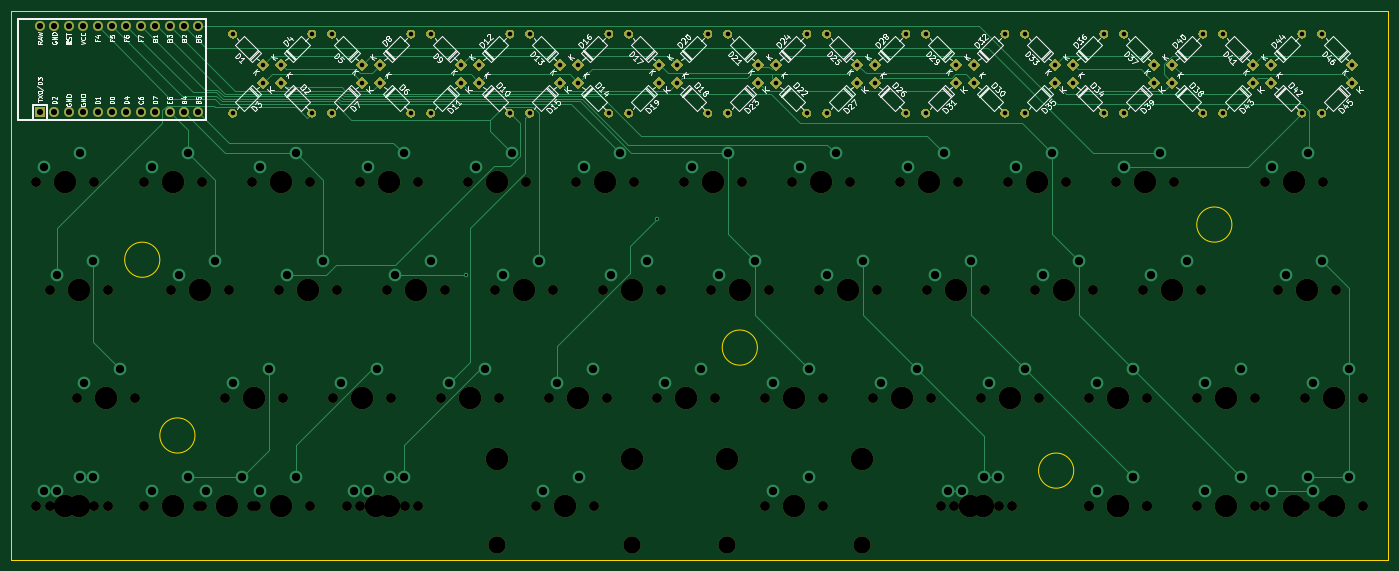
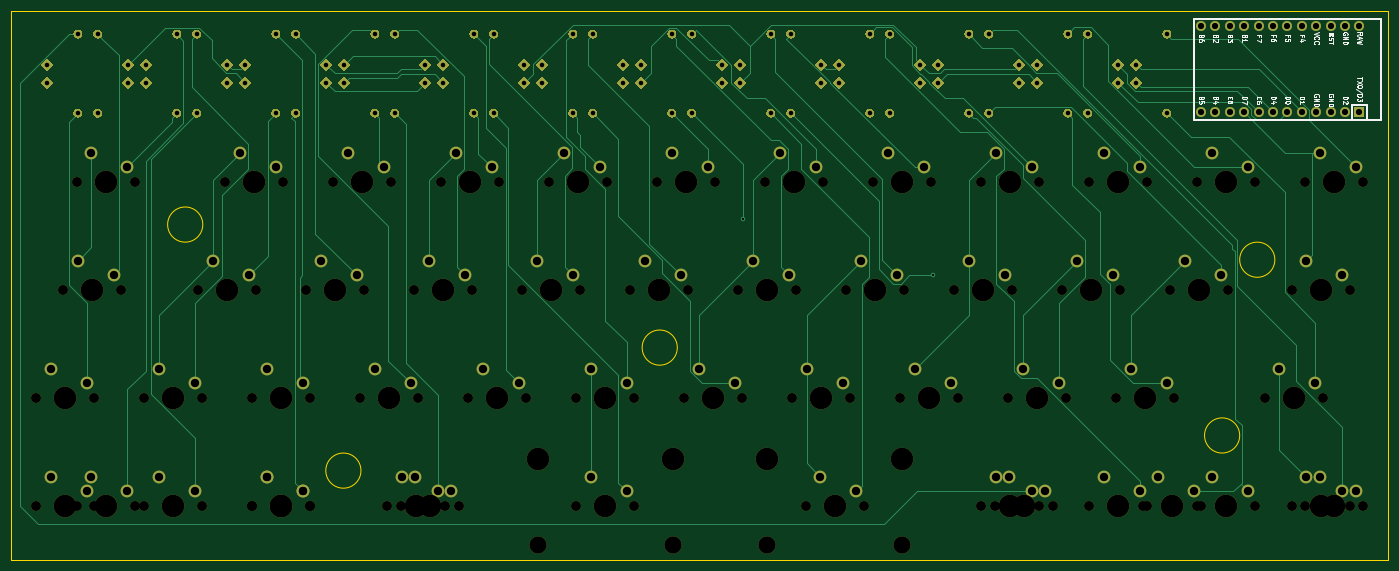
Circuit board: 11 layer files. Board 242.9 x 96.8 mm.
- bottom_copper: PM THT Van-B_Cu.gbl (63862 bytes)
- bottom_mask: PM THT Van-B_Mask.gbs (34998 bytes)
- paste: PM THT Van-B_Paste.gbp (489 bytes)
- bottom_silk: PM THT Van-B_SilkS.gbo (52899 bytes)
- outline: PM THT Van-Edge_Cuts.gm1 (1107 bytes)
- top_copper: PM THT Van-F_Cu.gtl (56714 bytes)
- top_mask: PM THT Van-F_Mask.gts (31821 bytes)
- paste: PM THT Van-F_Paste.gtp (489 bytes)
- top_silk: PM THT Van-F_SilkS.gto (119838 bytes)
- drill: PM THT Van-NPTH.drl (2741 bytes)
- drill: PM THT Van-PTH.drl (3773 bytes)

=== bottom_copper: PM THT Van-B_Cu.gbl (63862 bytes, source omitted) ===
=== bottom_mask: PM THT Van-B_Mask.gbs (34998 bytes, source omitted) ===
=== paste: PM THT Van-B_Paste.gbp ===
G04 #@! TF.GenerationSoftware,KiCad,Pcbnew,5.1.7*
G04 #@! TF.CreationDate,2020-11-29T13:06:50+02:00*
G04 #@! TF.ProjectId,PM THT Van,504d2054-4854-4205-9661-6e2e6b696361,rev?*
G04 #@! TF.SameCoordinates,Original*
G04 #@! TF.FileFunction,Paste,Bot*
G04 #@! TF.FilePolarity,Positive*
%FSLAX46Y46*%
G04 Gerber Fmt 4.6, Leading zero omitted, Abs format (unit mm)*
G04 Created by KiCad (PCBNEW 5.1.7) date 2020-11-29 13:06:50*
%MOMM*%
%LPD*%
G01*
G04 APERTURE LIST*
G04 APERTURE END LIST*
M02*

=== bottom_silk: PM THT Van-B_SilkS.gbo (52899 bytes, source omitted) ===
=== outline: PM THT Van-Edge_Cuts.gm1 ===
G04 #@! TF.GenerationSoftware,KiCad,Pcbnew,5.1.7*
G04 #@! TF.CreationDate,2020-11-29T13:06:50+02:00*
G04 #@! TF.ProjectId,PM THT Van,504d2054-4854-4205-9661-6e2e6b696361,rev?*
G04 #@! TF.SameCoordinates,Original*
G04 #@! TF.FileFunction,Profile,NP*
%FSLAX46Y46*%
G04 Gerber Fmt 4.6, Leading zero omitted, Abs format (unit mm)*
G04 Created by KiCad (PCBNEW 5.1.7) date 2020-11-29 13:06:50*
%MOMM*%
%LPD*%
G01*
G04 APERTURE LIST*
G04 #@! TA.AperFunction,Profile*
%ADD10C,0.050000*%
G04 #@! TD*
G04 APERTURE END LIST*
D10*
X226300000Y-124000000D02*
G75*
G03*
X226300000Y-124000000I-3100000J0D01*
G01*
X170500000Y-102300000D02*
G75*
G03*
X170500000Y-102300000I-3100000J0D01*
G01*
X254200000Y-80600000D02*
G75*
G03*
X254200000Y-80600000I-3100000J0D01*
G01*
X65100000Y-86800000D02*
G75*
G03*
X65100000Y-86800000I-3100000J0D01*
G01*
X71300000Y-117800000D02*
G75*
G03*
X71300000Y-117800000I-3100000J0D01*
G01*
X38893750Y-42862500D02*
X281781250Y-42862500D01*
X38893750Y-139700000D02*
X38893750Y-42862500D01*
X281781250Y-139700000D02*
X38893750Y-139700000D01*
X281781250Y-139700000D02*
X281781250Y-42862500D01*
M02*

=== top_copper: PM THT Van-F_Cu.gtl (56714 bytes, source omitted) ===
=== top_mask: PM THT Van-F_Mask.gts (31821 bytes, source omitted) ===
=== paste: PM THT Van-F_Paste.gtp ===
G04 #@! TF.GenerationSoftware,KiCad,Pcbnew,5.1.7*
G04 #@! TF.CreationDate,2020-11-29T13:06:50+02:00*
G04 #@! TF.ProjectId,PM THT Van,504d2054-4854-4205-9661-6e2e6b696361,rev?*
G04 #@! TF.SameCoordinates,Original*
G04 #@! TF.FileFunction,Paste,Top*
G04 #@! TF.FilePolarity,Positive*
%FSLAX46Y46*%
G04 Gerber Fmt 4.6, Leading zero omitted, Abs format (unit mm)*
G04 Created by KiCad (PCBNEW 5.1.7) date 2020-11-29 13:06:50*
%MOMM*%
%LPD*%
G01*
G04 APERTURE LIST*
G04 APERTURE END LIST*
M02*

=== top_silk: PM THT Van-F_SilkS.gto (119838 bytes, source omitted) ===
=== drill: PM THT Van-NPTH.drl ===
M48
; DRILL file {KiCad 5.1.7} date Sun Nov 29 13:06:53 2020
; FORMAT={-:-/ absolute / inch / decimal}
; #@! TF.CreationDate,2020-11-29T13:06:53+02:00
; #@! TF.GenerationSoftware,Kicad,Pcbnew,5.1.7
; #@! TF.FileFunction,NonPlated,1,2,NPTH
FMAT,2
INCH
T1C0.0689
T2C0.1200
T3C0.1570
%
G90
G05
T1
X8.2687Y-4.375
X8.6687Y-4.375
X4.5187Y-4.375
X4.9187Y-4.375
X4.1437Y-3.625
X4.5437Y-3.625
X4.7063Y-2.875
X5.1063Y-2.875
X8.4563Y-2.875
X8.8563Y-2.875
X7.7063Y-2.875
X8.1063Y-2.875
X3.2063Y-5.125
X3.6063Y-5.125
X7.1437Y-3.625
X7.5437Y-3.625
X10.5187Y-5.125
X10.9187Y-5.125
X3.8625Y-5.125
X4.2625Y-5.125
X1.8Y-5.125
X2.2Y-5.125
X9.7687Y-5.125
X10.1687Y-5.125
X9.0187Y-5.125
X9.4187Y-5.125
X3.9563Y-5.125
X4.3563Y-5.125
X5.2687Y-4.375
X5.6687Y-4.375
X6.2063Y-2.875
X6.6063Y-2.875
X10.2375Y-5.125
X10.6375Y-5.125
X2.8313Y-5.125
X3.2313Y-5.125
X9.0187Y-5.125
X9.4187Y-5.125
X4.8937Y-3.625
X5.2937Y-3.625
X1.7063Y-2.875
X2.1063Y-2.875
X3.3937Y-3.625
X3.7937Y-3.625
X2.4563Y-2.875
X2.8563Y-2.875
X7.9875Y-5.125
X8.3875Y-5.125
X1.9875Y-4.375
X2.3875Y-4.375
X9.0187Y-4.375
X9.4187Y-4.375
X8.6437Y-3.625
X9.0437Y-3.625
X10.2375Y-2.875
X10.6375Y-2.875
X1.7063Y-5.125
X2.1063Y-5.125
X10.5187Y-4.375
X10.9187Y-4.375
X7.8937Y-3.625
X8.2937Y-3.625
X6.3937Y-3.625
X6.7937Y-3.625
X3.0187Y-4.375
X3.4187Y-4.375
X3.2063Y-2.875
X3.6063Y-2.875
X1.8Y-3.625
X2.2Y-3.625
X3.7687Y-4.375
X4.1687Y-4.375
X7.5187Y-4.375
X7.9187Y-4.375
X6.9563Y-2.875
X7.3563Y-2.875
X6.7687Y-4.375
X7.1687Y-4.375
X5.6437Y-3.625
X6.0437Y-3.625
X8.0813Y-5.125
X8.4813Y-5.125
X5.175Y-5.125
X5.575Y-5.125
X2.4563Y-5.125
X2.8563Y-5.125
X9.3937Y-3.625
X9.7937Y-3.625
X5.4563Y-2.875
X5.8563Y-2.875
X3.9563Y-2.875
X4.3563Y-2.875
X6.0187Y-4.375
X6.4187Y-4.375
X6.7687Y-5.125
X7.1687Y-5.125
X10.3313Y-3.625
X10.7313Y-3.625
X9.2063Y-2.875
X9.6063Y-2.875
X2.6437Y-3.625
X3.0437Y-3.625
X9.7687Y-4.375
X10.1687Y-4.375
T2
X4.9062Y-5.4
X5.8438Y-5.4
X6.5Y-5.4
X7.4375Y-5.4
T3
X7.1563Y-2.875
X6.9687Y-4.375
X5.8437Y-3.625
X8.2813Y-5.125
X4.9062Y-4.8
X5.375Y-5.125
X5.8438Y-4.8
X2.6563Y-5.125
X9.5937Y-3.625
X5.6563Y-2.875
X4.1563Y-2.875
X6.2187Y-4.375
X6.5Y-4.8
X6.9687Y-5.125
X7.4375Y-4.8
X10.5313Y-3.625
X9.4063Y-2.875
X2.8437Y-3.625
X9.9687Y-4.375
X8.4687Y-4.375
X4.7187Y-4.375
X4.3437Y-3.625
X4.9063Y-2.875
X8.6563Y-2.875
X7.9063Y-2.875
X3.4063Y-5.125
X7.3437Y-3.625
X10.7187Y-5.125
X4.0625Y-5.125
X2.0Y-5.125
X9.9687Y-5.125
X9.2187Y-5.125
X4.1563Y-5.125
X5.4687Y-4.375
X6.4063Y-2.875
X10.4375Y-5.125
X3.0313Y-5.125
X9.2187Y-5.125
X5.0937Y-3.625
X1.9063Y-2.875
X3.5937Y-3.625
X2.6563Y-2.875
X8.1875Y-5.125
X2.1875Y-4.375
X9.2187Y-4.375
X8.8437Y-3.625
X10.4375Y-2.875
X1.9063Y-5.125
X10.7187Y-4.375
X8.0937Y-3.625
X6.5937Y-3.625
X3.2187Y-4.375
X3.4063Y-2.875
X2.0Y-3.625
X3.9687Y-4.375
X7.7187Y-4.375
T0
M30

=== drill: PM THT Van-PTH.drl ===
M48
; DRILL file {KiCad 5.1.7} date Sun Nov 29 13:06:53 2020
; FORMAT={-:-/ absolute / inch / decimal}
; #@! TF.CreationDate,2020-11-29T13:06:53+02:00
; #@! TF.GenerationSoftware,Kicad,Pcbnew,5.1.7
; #@! TF.FileFunction,Plated,1,2,PTH
FMAT,2
INCH
T1C0.0157
T2C0.0315
T3C0.0430
T4C0.0579
%
G90
G05
T1
X4.6894Y-3.525
X6.0129Y-3.1353
T2
X5.4687Y-2.1875
X5.6809Y-2.3996
X7.1941Y-2.3996
X7.4063Y-2.1875
X10.6316Y-2.3996
X10.8437Y-2.1875
X6.1563Y-2.0625
X6.3684Y-1.8504
X5.4687Y-2.0625
X5.6809Y-1.8504
X5.1316Y-2.3996
X5.3437Y-2.1875
X9.5937Y-2.1875
X9.8059Y-2.3996
X8.9063Y-2.0625
X9.1184Y-1.8504
X7.1941Y-1.8504
X7.4063Y-2.0625
X4.7813Y-2.0625
X4.9934Y-1.8504
X6.5066Y-2.3996
X6.7187Y-2.1875
X5.1316Y-1.8504
X5.3437Y-2.0625
X3.0691Y-2.3996
X3.2813Y-2.1875
X9.2566Y-2.3996
X9.4687Y-2.1875
X4.7813Y-2.1875
X4.9934Y-2.3996
X9.9441Y-2.3996
X10.1563Y-2.1875
X8.5691Y-2.3996
X8.7813Y-2.1875
X7.8816Y-1.8504
X8.0937Y-2.0625
X10.2813Y-2.0625
X10.4934Y-1.8504
X3.0691Y-1.8504
X3.2813Y-2.0625
X9.2566Y-1.8504
X9.4687Y-2.0625
X10.2813Y-2.1875
X10.4934Y-2.3996
X7.5313Y-2.1875
X7.7434Y-2.3996
X3.7566Y-2.3996
X3.9687Y-2.1875
X3.7566Y-1.8504
X3.9687Y-2.0625
X6.8437Y-2.0625
X7.0559Y-1.8504
X4.4441Y-2.3996
X4.6563Y-2.1875
X4.0937Y-2.1875
X4.3059Y-2.3996
X3.4063Y-2.1875
X3.6184Y-2.3996
X4.0937Y-2.0625
X4.3059Y-1.8504
X8.5691Y-1.8504
X8.7813Y-2.0625
X10.6316Y-1.8504
X10.8437Y-2.0625
X4.4441Y-1.8504
X4.6563Y-2.0625
X7.5313Y-2.0625
X7.7434Y-1.8504
X6.1563Y-2.1875
X6.3684Y-2.3996
X6.8437Y-2.1875
X7.0559Y-2.3996
X8.2187Y-2.0625
X8.4309Y-1.8504
X8.9063Y-2.1875
X9.1184Y-2.3996
X5.8191Y-1.8504
X6.0313Y-2.0625
X9.9441Y-1.8504
X10.1563Y-2.0625
X9.5937Y-2.0625
X9.8059Y-1.8504
X8.2187Y-2.1875
X8.4309Y-2.3996
X7.8816Y-2.3996
X8.0937Y-2.1875
X3.4063Y-2.0625
X3.6184Y-1.8504
X5.8191Y-2.3996
X6.0313Y-2.1875
X6.5066Y-1.8504
X6.7187Y-2.0625
T3
X1.7313Y-1.7937
X1.7313Y-2.3937
X1.8313Y-1.7937
X1.8313Y-2.3937
X1.9313Y-1.7937
X1.9313Y-2.3937
X2.0313Y-1.7937
X2.0313Y-2.3937
X2.1313Y-1.7937
X2.1313Y-2.3937
X2.2313Y-1.7937
X2.2313Y-2.3937
X2.3313Y-1.7937
X2.3313Y-2.3937
X2.4313Y-1.7937
X2.4313Y-2.3937
X2.5313Y-1.7937
X2.5313Y-2.3937
X2.6313Y-1.7937
X2.6313Y-2.3937
X2.7313Y-1.7937
X2.7313Y-2.3937
X2.8313Y-1.7937
X2.8313Y-2.3937
T4
X8.6937Y-3.525
X8.9437Y-3.425
X10.2875Y-2.775
X10.5375Y-2.675
X1.7563Y-5.025
X2.0063Y-4.925
X10.5687Y-4.275
X10.8187Y-4.175
X7.9437Y-3.525
X8.1937Y-3.425
X6.4437Y-3.525
X6.6937Y-3.425
X3.0687Y-4.275
X3.3187Y-4.175
X3.2563Y-2.775
X3.5063Y-2.675
X1.85Y-3.525
X2.1Y-3.425
X3.8187Y-4.275
X4.0687Y-4.175
X7.5687Y-4.275
X7.8187Y-4.175
X7.0063Y-2.775
X7.2563Y-2.675
X6.8187Y-4.275
X7.0687Y-4.175
X5.6937Y-3.525
X5.9437Y-3.425
X8.1313Y-5.025
X8.3813Y-4.925
X5.225Y-5.025
X5.475Y-4.925
X2.5063Y-5.025
X2.7563Y-4.925
X9.4437Y-3.525
X9.6937Y-3.425
X5.5063Y-2.775
X5.7563Y-2.675
X4.0063Y-2.775
X4.2563Y-2.675
X6.0687Y-4.275
X6.3187Y-4.175
X6.8187Y-5.025
X7.0687Y-4.925
X10.3813Y-3.525
X10.6313Y-3.425
X9.2563Y-2.775
X9.5063Y-2.675
X2.6937Y-3.525
X2.9437Y-3.425
X9.8187Y-4.275
X10.0687Y-4.175
X8.3187Y-4.275
X8.5687Y-4.175
X4.5687Y-4.275
X4.8187Y-4.175
X4.1937Y-3.525
X4.4437Y-3.425
X4.7563Y-2.775
X5.0063Y-2.675
X8.5063Y-2.775
X8.7563Y-2.675
X7.7563Y-2.775
X8.0063Y-2.675
X3.2563Y-5.025
X3.5063Y-4.925
X7.1937Y-3.525
X7.4437Y-3.425
X10.5687Y-5.025
X10.8187Y-4.925
X3.9125Y-5.025
X4.1625Y-4.925
X1.85Y-5.025
X2.1Y-4.925
X9.8187Y-5.025
X10.0687Y-4.925
X9.0687Y-5.025
X9.3187Y-4.925
X4.0063Y-5.025
X4.2563Y-4.925
X5.3187Y-4.275
X5.5687Y-4.175
X6.2563Y-2.775
X6.5063Y-2.675
X10.2875Y-5.025
X10.5375Y-4.925
X2.8813Y-5.025
X3.1313Y-4.925
X9.0687Y-5.025
X9.3187Y-4.925
X4.9437Y-3.525
X5.1937Y-3.425
X1.7563Y-2.775
X2.0063Y-2.675
X3.4437Y-3.525
X3.6937Y-3.425
X2.5063Y-2.775
X2.7563Y-2.675
X8.0375Y-5.025
X8.2875Y-4.925
X2.0375Y-4.275
X2.2875Y-4.175
X9.0687Y-4.275
X9.3187Y-4.175
T0
M30

